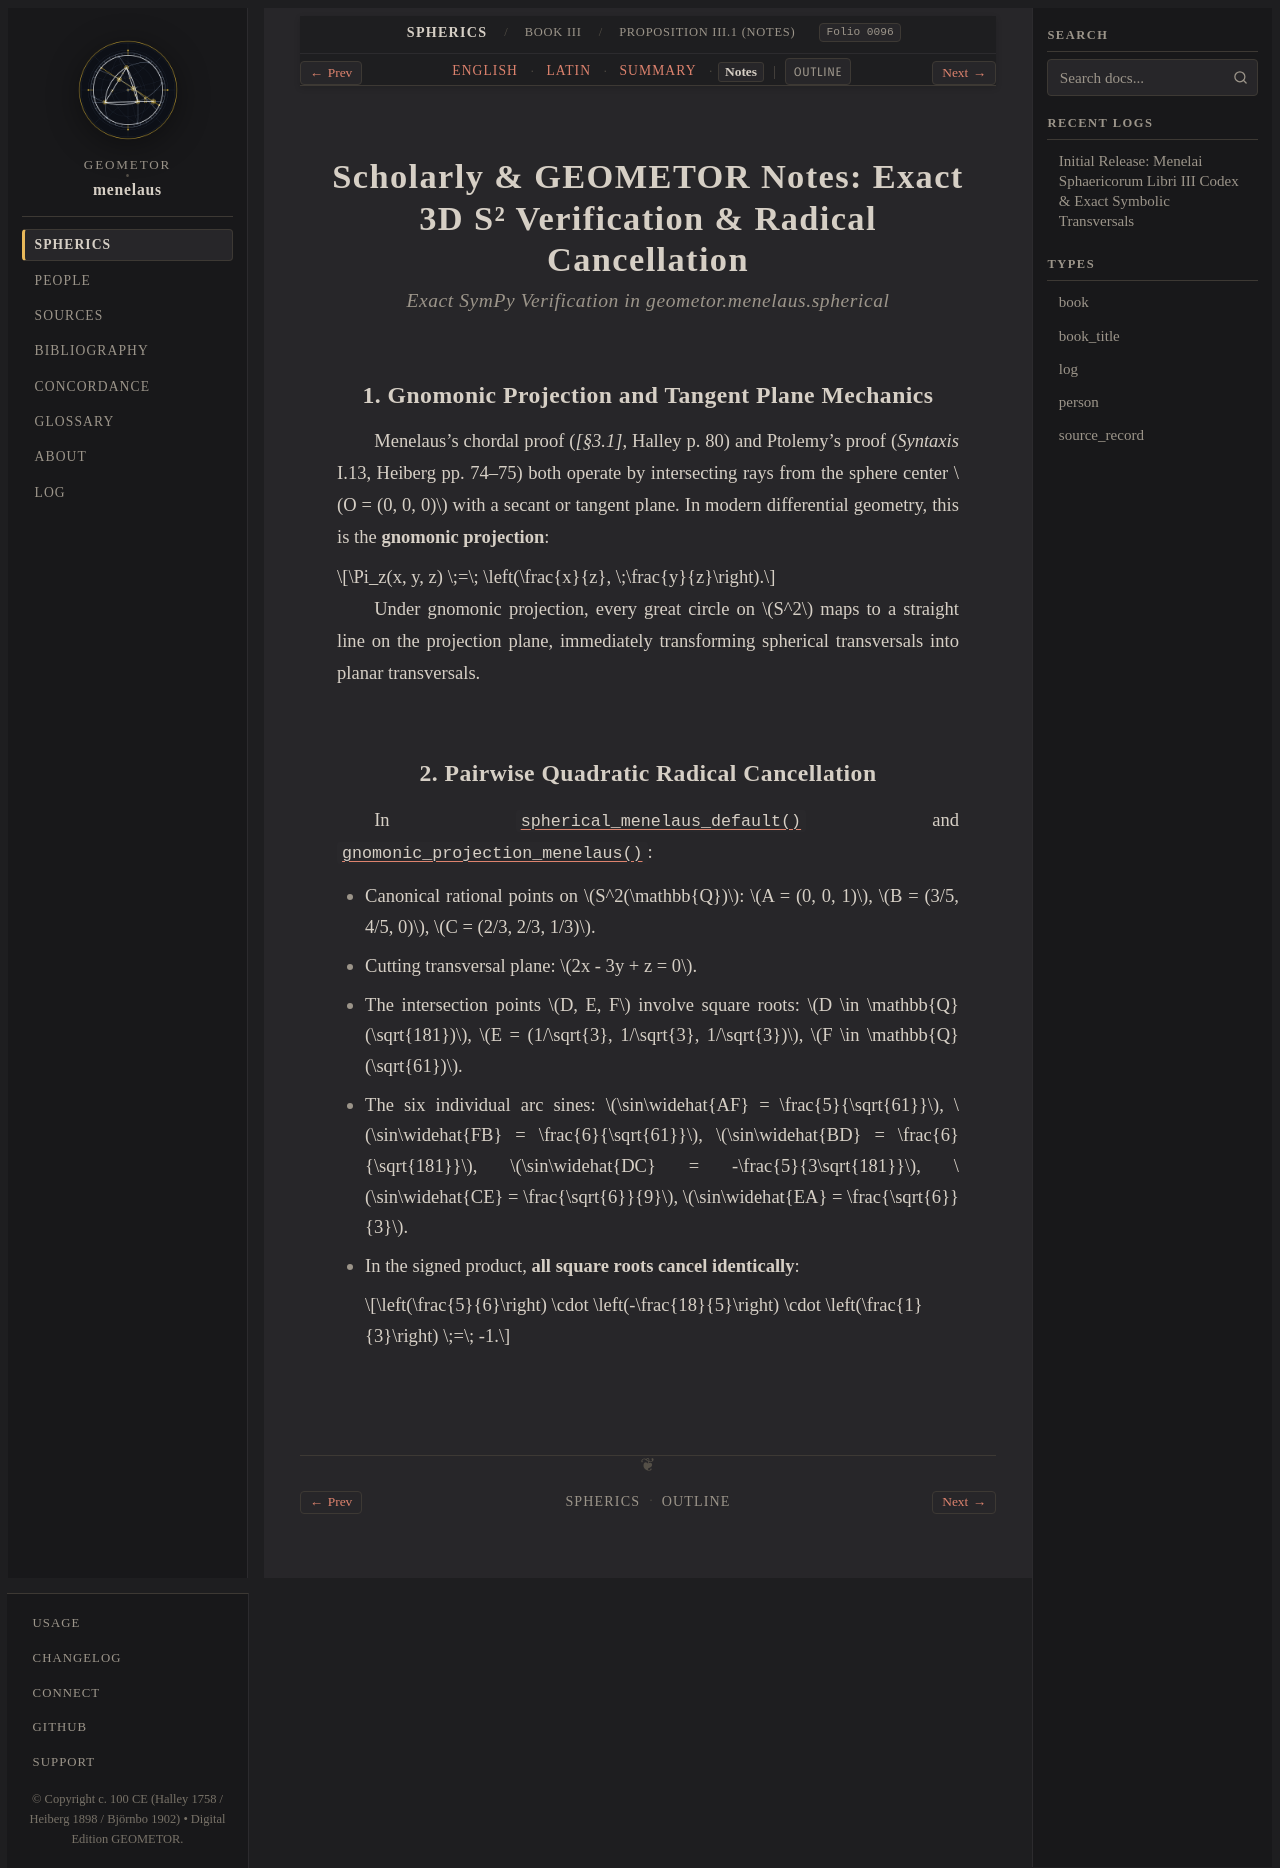

repository: geometor/menelaus · page: sphaerica/liber_iii/prop_01/notes.html · generator: sphinx

:layout: book
:order: 1
:canonical_id: III.1
:breadcrumb_title: Proposition III.1 (Notes)
:folio: halley_1758_menelai_sphaericorum:0096
:tracks: English: index | Latin: la | Summary: summary | Notes: notes

.. _sphaerica-iii-1-notes:

Scholarly & GEOMETOR Notes: Exact 3D S² Verification & Radical Cancellation
===========================================================================

.. rubric:: *Exact SymPy Verification in geometor.menelaus.spherical*

.. folio:: halley_1758_menelai_sphaericorum:0096
   :page: 80

1. Gnomonic Projection and Tangent Plane Mechanics
--------------------------------------------------

Menelaus's chordal proof (`[§3.1]`, Halley p. 80) and Ptolemy's proof (*Syntaxis* I.13, Heiberg pp. 74–75) both operate by intersecting rays from the sphere center :math:`O = (0, 0, 0)` with a secant or tangent plane. In modern differential geometry, this is the **gnomonic projection**:

.. math::

   \Pi_z(x, y, z) \;=\; \left(\frac{x}{z}, \;\frac{y}{z}\right).

Under gnomonic projection, every great circle on :math:`S^2` maps to a straight line on the projection plane, immediately transforming spherical transversals into planar transversals.

2. Pairwise Quadratic Radical Cancellation
------------------------------------------

In :func:`~geometor.menelaus.spherical.spherical_menelaus_default` and :func:`~geometor.menelaus.spherical.gnomonic_projection_menelaus`:

* Canonical rational points on :math:`S^2(\mathbb{Q})`:
  :math:`A = (0, 0, 1)`, :math:`B = (3/5, 4/5, 0)`, :math:`C = (2/3, 2/3, 1/3)`.
* Cutting transversal plane:
  :math:`2x - 3y + z = 0`.
* The intersection points :math:`D, E, F` involve square roots:
  :math:`D \in \mathbb{Q}(\sqrt{181})`, :math:`E = (1/\sqrt{3}, 1/\sqrt{3}, 1/\sqrt{3})`, :math:`F \in \mathbb{Q}(\sqrt{61})`.
* The six individual arc sines:
  :math:`\sin\widehat{AF} = \frac{5}{\sqrt{61}}`, :math:`\sin\widehat{FB} = \frac{6}{\sqrt{61}}`, :math:`\sin\widehat{BD} = \frac{6}{\sqrt{181}}`, :math:`\sin\widehat{DC} = -\frac{5}{3\sqrt{181}}`, :math:`\sin\widehat{CE} = \frac{\sqrt{6}}{9}`, :math:`\sin\widehat{EA} = \frac{\sqrt{6}}{3}`.
* In the signed product, **all square roots cancel identically**:

  .. math::

     \left(\frac{5}{6}\right) \cdot \left(-\frac{18}{5}\right) \cdot \left(\frac{1}{3}\right) \;=\; -1.
